Run: headless pygame with SDL's dummy video driver; simulated clock (each Clock.tick advances the game by its frame time, no real sleeping); random seed 0; keys injected as events and as key.get_pressed() state; no mouse input.
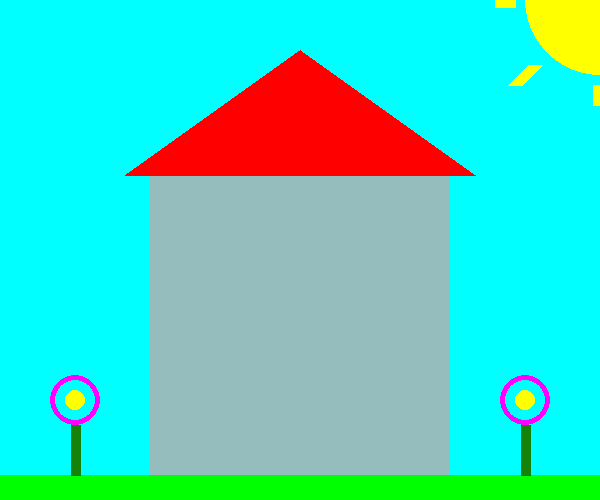
Frame 1 of 4 · flips 1–60 · no input
Frame 2 of 4 · flips 61–180 · tapped SPACE, RETURN · held RIGHT (→), D · screen unchanged from frame 1, image omitted
Frame 3 of 4 · flips 181–300 · held DOWN (↓), S · screen unchanged from frame 2, image omitted
Frame 4 of 4 · flips 301–420 · held LEFT (←), A, UP (↑), W · screen unchanged from frame 3, image omitted

The pygame program that drew these frames:

import pygame, sys
from pygame.locals import QUIT

pygame.init()

red = (255, 0, 0)
gray = (149, 189, 189)
green = (0, 255, 0)
d_green = (21, 130, 9)
yellow = (255, 255, 0)
pink = (255, 0, 255)

DISPLAYSURF = pygame.display.set_mode((600, 500))
DISPLAYSURF.fill((0, 255, 255))
pygame.display.set_caption('Bài 1')
while True:
    for event in pygame.event.get():
       if event.type == QUIT:
           pygame.quit()
           sys.exit()
    #Nền đất
    pygame.draw.rect(DISPLAYSURF, green, (0, 475, 600, 25))
    #Tường nhà
    pygame.draw.rect(DISPLAYSURF, gray, (150, 175, 300, 300))
    #Mái nhà
    pygame.draw.polygon(DISPLAYSURF, red, ((125, 175), (475, 175), (300, 50)))
    #Mặt trời
    pygame.draw.circle(DISPLAYSURF, yellow, (600, 0), 75)
    pygame.draw.line(DISPLAYSURF, yellow, (495, 0), (515, 0), 15)
    pygame.draw.line(DISPLAYSURF, yellow, (600, 85), (600, 105), 15)
    pygame.draw.line(DISPLAYSURF, yellow, (515, 85), (535, 65), 15)
    #hoa
    pygame.draw.line(DISPLAYSURF, d_green, (75, 425), (75, 475), 10)
    pygame.draw.circle(DISPLAYSURF, pink, (75, 400), 25, 5)
    pygame.draw.circle(DISPLAYSURF, yellow, (75, 400), 10)

    pygame.draw.line(DISPLAYSURF, d_green, (525, 425), (525, 475), 10)
    pygame.draw.circle(DISPLAYSURF, pink, (525, 400), 25, 5)
    pygame.draw.circle(DISPLAYSURF, yellow, (525, 400), 10)
    pygame.display.update()
